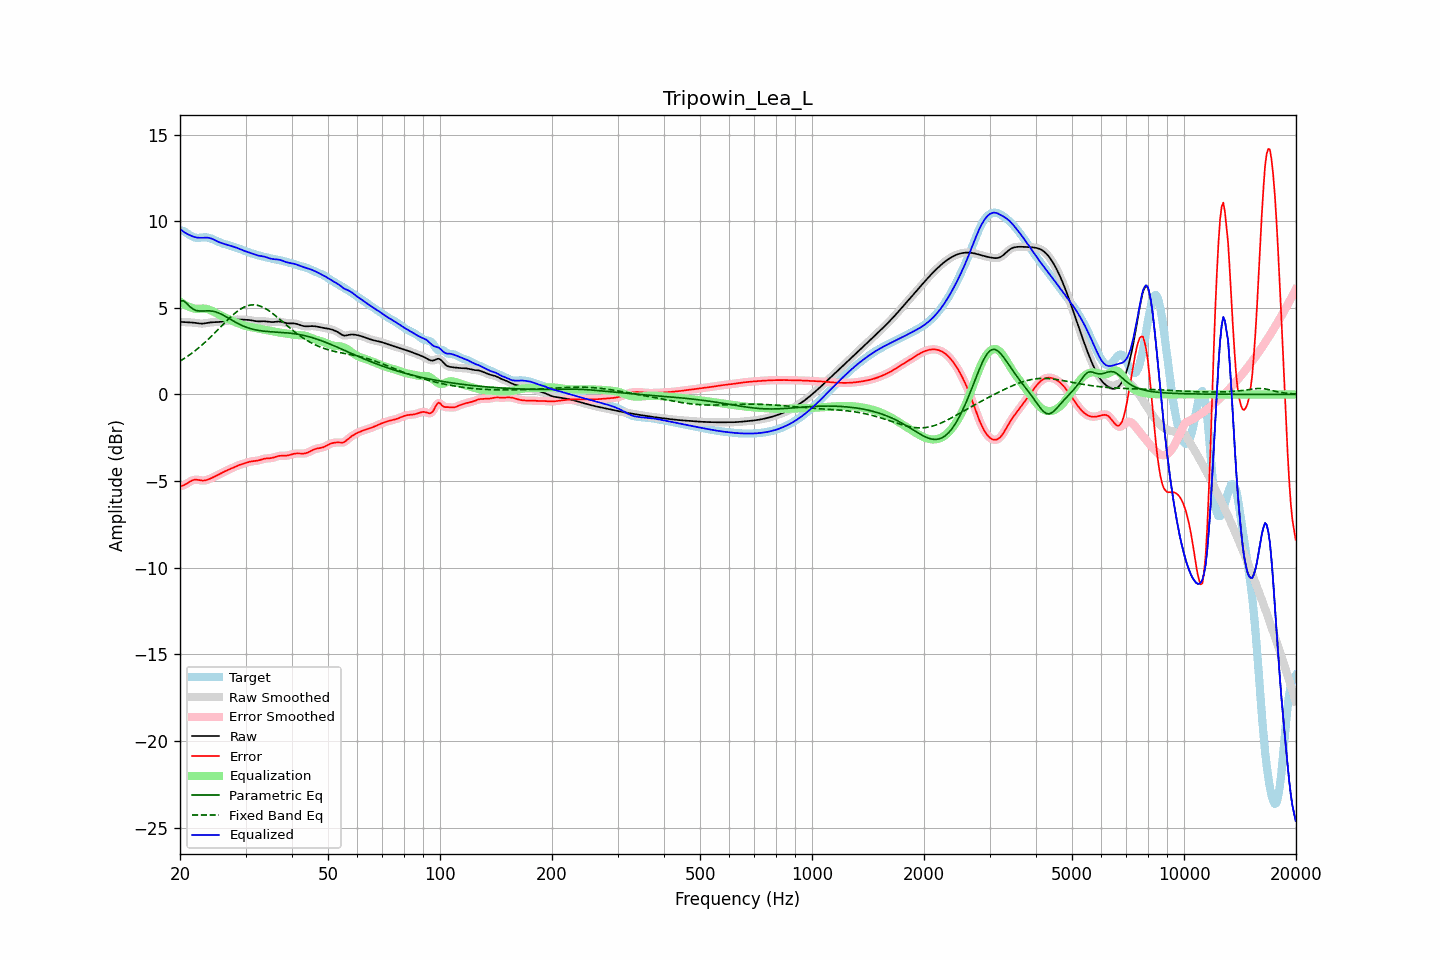

The table this chart was drawn from, first rows:
frequency, raw, error, smoothed, error_smoothed, equalization, parametric_eq, fixed_band_eq, equalized_raw, equalized_smoothed, target
20.00, 4.18, -5.30, 4.18, -5.30, 5.35, 5.36, 1.92, 9.54, 9.54, 9.49
20.20, 4.18, -5.28, 4.18, -5.28, 5.29, 5.39, 1.98, 9.47, 9.47, 9.46
20.40, 4.18, -5.25, 4.18, -5.25, 5.23, 5.41, 2.03, 9.40, 9.40, 9.43
20.61, 4.17, -5.21, 4.17, -5.21, 5.17, 5.34, 2.09, 9.34, 9.34, 9.38
20.81, 4.16, -5.16, 4.17, -5.16, 5.12, 5.27, 2.16, 9.29, 9.29, 9.32
21.02, 4.16, -5.10, 4.16, -5.10, 5.08, 5.18, 2.22, 9.24, 9.24, 9.26
21.23, 4.16, -5.04, 4.16, -5.04, 5.04, 5.08, 2.28, 9.20, 9.20, 9.20
21.44, 4.15, -4.99, 4.15, -4.99, 5.01, 5.00, 2.35, 9.16, 9.16, 9.14
21.66, 4.14, -4.95, 4.14, -4.95, 4.97, 4.93, 2.42, 9.12, 9.12, 9.10
21.87, 4.14, -4.93, 4.13, -4.93, 4.95, 4.89, 2.49, 9.09, 9.09, 9.06
22.09, 4.12, -4.92, 4.12, -4.92, 4.94, 4.84, 2.56, 9.06, 9.06, 9.04
22.31, 4.11, -4.93, 4.11, -4.93, 4.94, 4.83, 2.64, 9.05, 9.05, 9.04
22.54, 4.10, -4.94, 4.10, -4.95, 4.94, 4.81, 2.72, 9.04, 9.04, 9.04
22.76, 4.09, -4.96, 4.09, -4.96, 4.95, 4.81, 2.80, 9.04, 9.04, 9.05
22.99, 4.09, -4.97, 4.09, -4.97, 4.95, 4.81, 2.88, 9.04, 9.04, 9.06
23.22, 4.10, -4.97, 4.10, -4.97, 4.95, 4.82, 2.96, 9.05, 9.05, 9.07
23.45, 4.11, -4.96, 4.11, -4.96, 4.94, 4.82, 3.04, 9.05, 9.05, 9.07
23.69, 4.13, -4.93, 4.13, -4.93, 4.92, 4.82, 3.13, 9.05, 9.05, 9.06
23.92, 4.14, -4.90, 4.14, -4.90, 4.89, 4.82, 3.22, 9.04, 9.04, 9.04
24.16, 4.16, -4.85, 4.15, -4.86, 4.86, 4.81, 3.31, 9.01, 9.01, 9.01
24.40, 4.16, -4.81, 4.16, -4.81, 4.82, 4.81, 3.40, 8.98, 8.98, 8.97
24.65, 4.17, -4.77, 4.17, -4.77, 4.77, 4.79, 3.49, 8.94, 8.94, 8.93
24.89, 4.17, -4.72, 4.17, -4.72, 4.72, 4.77, 3.58, 8.89, 8.89, 8.89
25.14, 4.17, -4.67, 4.17, -4.67, 4.67, 4.73, 3.68, 8.85, 8.85, 8.85
25.39, 4.18, -4.63, 4.18, -4.62, 4.62, 4.70, 3.77, 8.80, 8.80, 8.80
25.65, 4.19, -4.58, 4.19, -4.58, 4.58, 4.66, 3.87, 8.77, 8.77, 8.76
25.91, 4.20, -4.53, 4.20, -4.53, 4.53, 4.62, 3.96, 8.73, 8.73, 8.73
26.16, 4.22, -4.48, 4.22, -4.48, 4.48, 4.57, 4.06, 8.70, 8.70, 8.70
26.43, 4.23, -4.44, 4.23, -4.44, 4.44, 4.52, 4.15, 8.67, 8.67, 8.67
26.69, 4.25, -4.39, 4.25, -4.39, 4.40, 4.46, 4.24, 8.64, 8.64, 8.64
26.96, 4.26, -4.35, 4.26, -4.35, 4.35, 4.41, 4.33, 8.62, 8.62, 8.62
27.23, 4.28, -4.31, 4.28, -4.31, 4.31, 4.35, 4.42, 8.59, 8.59, 8.59
27.50, 4.29, -4.27, 4.29, -4.27, 4.27, 4.30, 4.51, 8.56, 8.56, 8.57
27.77, 4.31, -4.23, 4.31, -4.23, 4.23, 4.24, 4.59, 8.53, 8.53, 8.54
28.05, 4.32, -4.18, 4.32, -4.19, 4.19, 4.19, 4.67, 8.50, 8.50, 8.50
28.33, 4.32, -4.14, 4.32, -4.14, 4.15, 4.14, 4.75, 8.47, 8.47, 8.47
28.62, 4.33, -4.11, 4.33, -4.11, 4.11, 4.09, 4.82, 8.44, 8.44, 8.43
28.90, 4.33, -4.07, 4.32, -4.07, 4.07, 4.04, 4.88, 8.40, 8.40, 8.40
29.19, 4.32, -4.04, 4.32, -4.04, 4.04, 4.00, 4.95, 8.36, 8.36, 8.36
29.48, 4.31, -4.01, 4.31, -4.01, 4.01, 3.96, 5.00, 8.32, 8.32, 8.33
29.78, 4.31, -3.98, 4.31, -3.98, 3.98, 3.92, 5.05, 8.29, 8.29, 8.29
30.08, 4.31, -3.95, 4.31, -3.95, 3.95, 3.88, 5.08, 8.26, 8.26, 8.26
30.38, 4.30, -3.92, 4.30, -3.92, 3.93, 3.85, 5.12, 8.23, 8.23, 8.22
30.68, 4.30, -3.89, 4.29, -3.90, 3.90, 3.82, 5.14, 8.20, 8.20, 8.19
30.99, 4.28, -3.87, 4.28, -3.87, 3.88, 3.79, 5.16, 8.17, 8.17, 8.16
31.30, 4.27, -3.86, 4.27, -3.86, 3.87, 3.77, 5.17, 8.13, 8.13, 8.13
31.61, 4.25, -3.85, 4.25, -3.85, 3.85, 3.75, 5.17, 8.10, 8.10, 8.10
31.93, 4.23, -3.84, 4.23, -3.84, 3.83, 3.73, 5.16, 8.06, 8.06, 8.07
32.24, 4.22, -3.83, 4.22, -3.83, 3.81, 3.71, 5.15, 8.03, 8.03, 8.04
32.57, 4.21, -3.81, 4.22, -3.80, 3.79, 3.69, 5.12, 8.01, 8.01, 8.02
32.89, 4.22, -3.78, 4.22, -3.78, 3.77, 3.68, 5.09, 7.99, 7.99, 8.00
33.22, 4.22, -3.75, 4.22, -3.75, 3.76, 3.66, 5.06, 7.98, 7.98, 7.97
33.55, 4.22, -3.72, 4.22, -3.72, 3.74, 3.65, 5.01, 7.96, 7.96, 7.95
33.89, 4.22, -3.70, 4.22, -3.71, 3.72, 3.64, 4.96, 7.94, 7.94, 7.92
34.23, 4.21, -3.69, 4.21, -3.69, 3.70, 3.63, 4.91, 7.91, 7.91, 7.90
34.57, 4.19, -3.69, 4.19, -3.69, 3.69, 3.63, 4.85, 7.88, 7.88, 7.88
34.92, 4.18, -3.68, 4.18, -3.68, 3.67, 3.62, 4.78, 7.85, 7.85, 7.86
35.27, 4.17, -3.67, 4.17, -3.67, 3.65, 3.61, 4.72, 7.82, 7.83, 7.84
35.62, 4.18, -3.65, 4.18, -3.65, 3.63, 3.61, 4.64, 7.81, 7.81, 7.82
35.97, 4.19, -3.62, 4.19, -3.62, 3.61, 3.60, 4.57, 7.80, 7.80, 7.81
... 635 more rows
